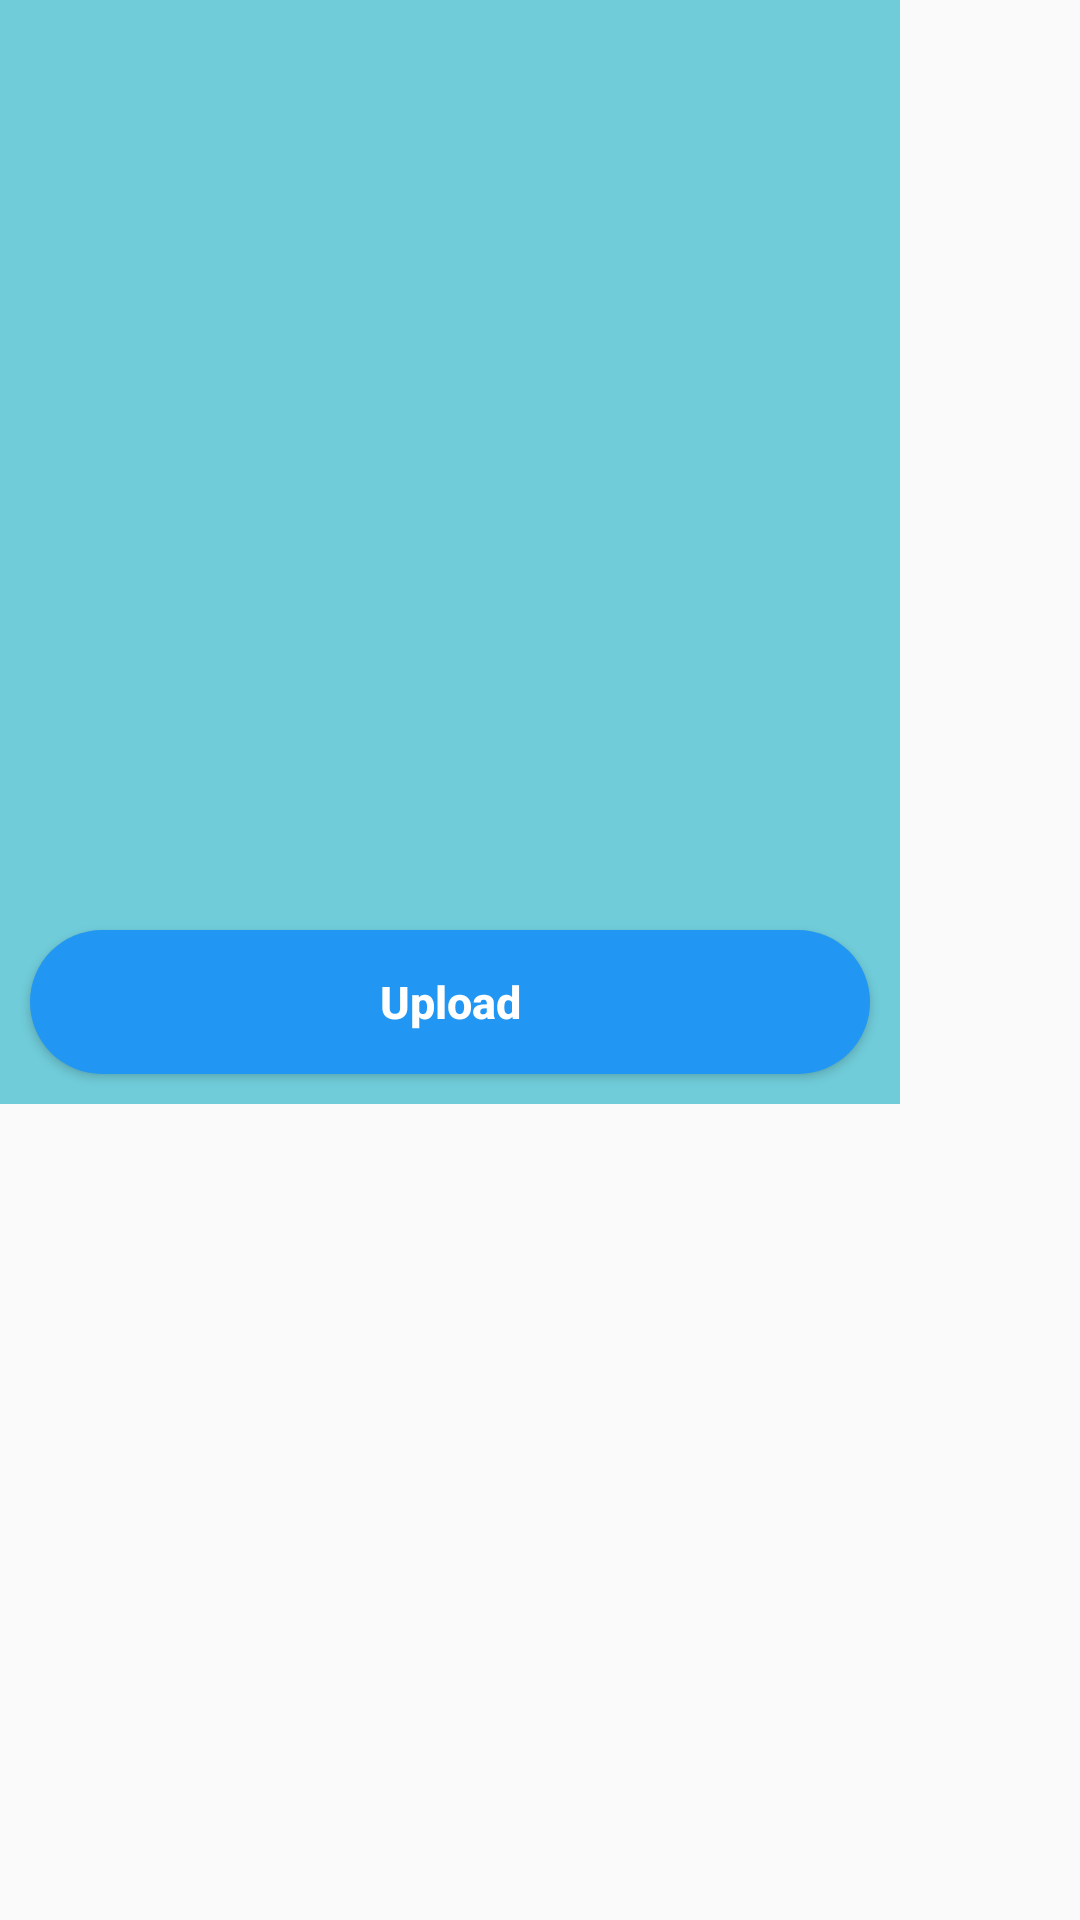

Android layout source for this screen:
<!-- AndroidManifest.xml: application theme Theme.JourneyJunctionXml -->
<!-- res/layout/profile_picture_popup_layout.xml -->
<FrameLayout
    xmlns:android="http://schemas.android.com/apk/res/android"
    android:layout_width="match_parent"
    android:layout_marginHorizontal="0dp"
    android:layout_height="match_parent"
    android:gravity="center">

    <LinearLayout
        android:layout_width="wrap_content"
        android:layout_height="wrap_content"
        android:background="#70CCD9"
        android:orientation="vertical"
        >

        <ImageView
            android:id="@+id/profile_pic_layout_images"
            android:layout_width="284dp"
            android:layout_height="284dp"
            android:layout_margin="8dp"
            android:src="@drawable/add_image"
            android:layout_gravity="center_horizontal"/>

        <Button
            android:id="@+id/profile_pic_popup_button"
            android:layout_width="match_parent"
            android:layout_height="48dp"
            android:text="Upload"
            android:layout_marginTop="10dp"
            android:layout_marginBottom="10dp"
            android:layout_marginHorizontal="10dp"
            android:textStyle="bold"
            android:textSize="15sp"
            android:background="@drawable/button"
            android:textColor="@color/white"
            android:textAllCaps="false"/>

    </LinearLayout>
</FrameLayout>
<!-- resources referenced by this layout -->
<resources>
  <color name="white">#FFFFFFFF</color>
  <!-- drawable button (drawable) -->
  <shape xmlns:android="http://schemas.android.com/apk/res/android"
      android:shape="rectangle">
      <solid android:color="#2196F3" />
      <corners android:radius="200dp" />
  </shape>
  <style name="Theme.JourneyJunctionXml" parent="Base.Theme.JourneyJunctionXml" />
  <style name="Base.Theme.JourneyJunctionXml" parent="Theme.AppCompat.DayNight.NoActionBar">
          
          
      </style>
</resources>
